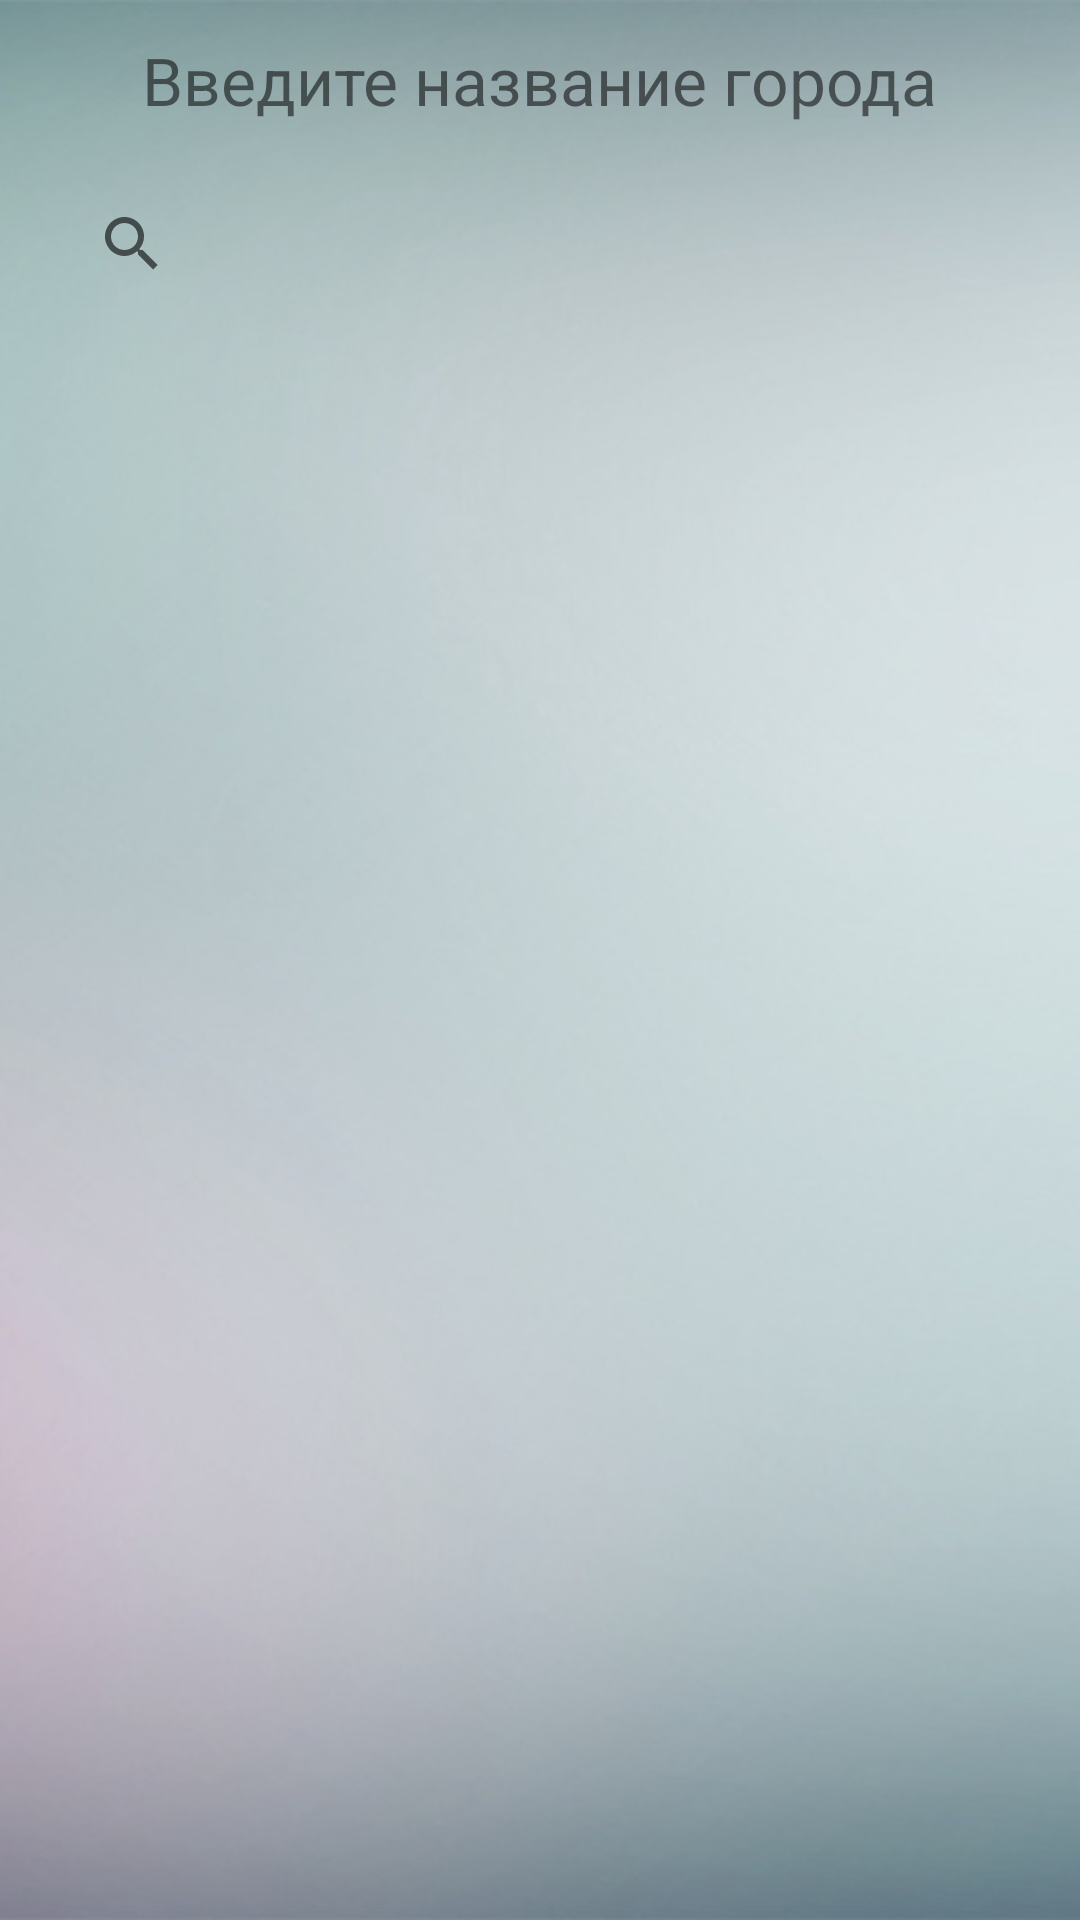

Reconstruct the res/layout file that produces this screen, plus the resources it refers to.
<!-- AndroidManifest.xml: application theme AppTheme -->
<!-- res/layout/activity_main.xml -->
<?xml version="1.0" encoding="utf-8"?>
<androidx.constraintlayout.widget.ConstraintLayout xmlns:android="http://schemas.android.com/apk/res/android"
    xmlns:app="http://schemas.android.com/apk/res-auto"
    xmlns:tools="http://schemas.android.com/tools"
    android:id="@+id/main"
    android:layout_width="match_parent"
    android:layout_height="match_parent"
    android:background="@drawable/main_back"
    tools:context=".MainActivity">

    <TextView
        android:id="@+id/zagl"
        android:layout_width="wrap_content"
        android:layout_height="wrap_content"
        android:layout_marginTop="12dp"
        android:text="Введите название города"
        android:textSize="22sp"
        app:layout_constraintEnd_toEndOf="parent"
        app:layout_constraintStart_toStartOf="parent"
        app:layout_constraintTop_toTopOf="parent" />

    <SearchView
        android:id="@+id/search_view"
        android:layout_width="match_parent"
        android:layout_height="wrap_content"
        android:layout_marginStart="20dp"
        android:layout_marginTop="16dp"
        android:layout_marginEnd="20dp"
        app:layout_constraintBottom_toTopOf="@id/rv_cities"
        app:layout_constraintEnd_toEndOf="parent"
        app:layout_constraintStart_toStartOf="parent"
        app:layout_constraintTop_toBottomOf="@id/zagl" />


    <androidx.recyclerview.widget.RecyclerView
        android:id="@+id/rv_cities"
        android:layout_width="match_parent"
        android:layout_height="0dp"
        android:layout_marginStart="20dp"
        android:layout_marginEnd="20dp"
        app:layoutManager="androidx.recyclerview.widget.LinearLayoutManager"
        app:layout_constraintBottom_toBottomOf="parent"
        app:layout_constraintEnd_toEndOf="parent"
        app:layout_constraintStart_toStartOf="parent"
        app:layout_constraintTop_toBottomOf="@id/search_view"
        tools:listitem="@layout/item_city" />

</androidx.constraintlayout.widget.ConstraintLayout>
<!-- res/layout/item_city.xml (included above) -->
<?xml version="1.0" encoding="utf-8"?>
<androidx.constraintlayout.widget.ConstraintLayout xmlns:android="http://schemas.android.com/apk/res/android"
    xmlns:app="http://schemas.android.com/apk/res-auto"
    android:layout_width="match_parent"
    android:layout_height="80dp">

    <TextView
        android:id="@+id/city_name"
        android:layout_width="wrap_content"
        android:layout_height="wrap_content"
        android:layout_marginStart="16dp"
        android:text="City"
        android:textSize="20sp"
        android:textColor="@color/black"
        app:layout_constraintBottom_toBottomOf="parent"
        app:layout_constraintStart_toStartOf="parent"
        app:layout_constraintTop_toTopOf="parent" />

    <TextView
        android:id="@+id/city_temp"
        android:layout_width="wrap_content"
        android:layout_height="wrap_content"
        android:layout_marginEnd="16dp"
        android:text="30"
        android:textColor="@color/white"
        app:layout_constraintBottom_toBottomOf="parent"
        app:layout_constraintEnd_toEndOf="parent"
        app:layout_constraintTop_toTopOf="parent" />


</androidx.constraintlayout.widget.ConstraintLayout>
<!-- resources referenced by this layout -->
<resources>
  <color name="black">#000000</color>
  <color name="white">#FFF</color>
  <!-- drawable main_back: jpg bitmap (drawable-v24, 43077 bytes) -->
  <style name="AppTheme" parent="Theme.AppCompat.Light.NoActionBar">
          
      </style>
</resources>
